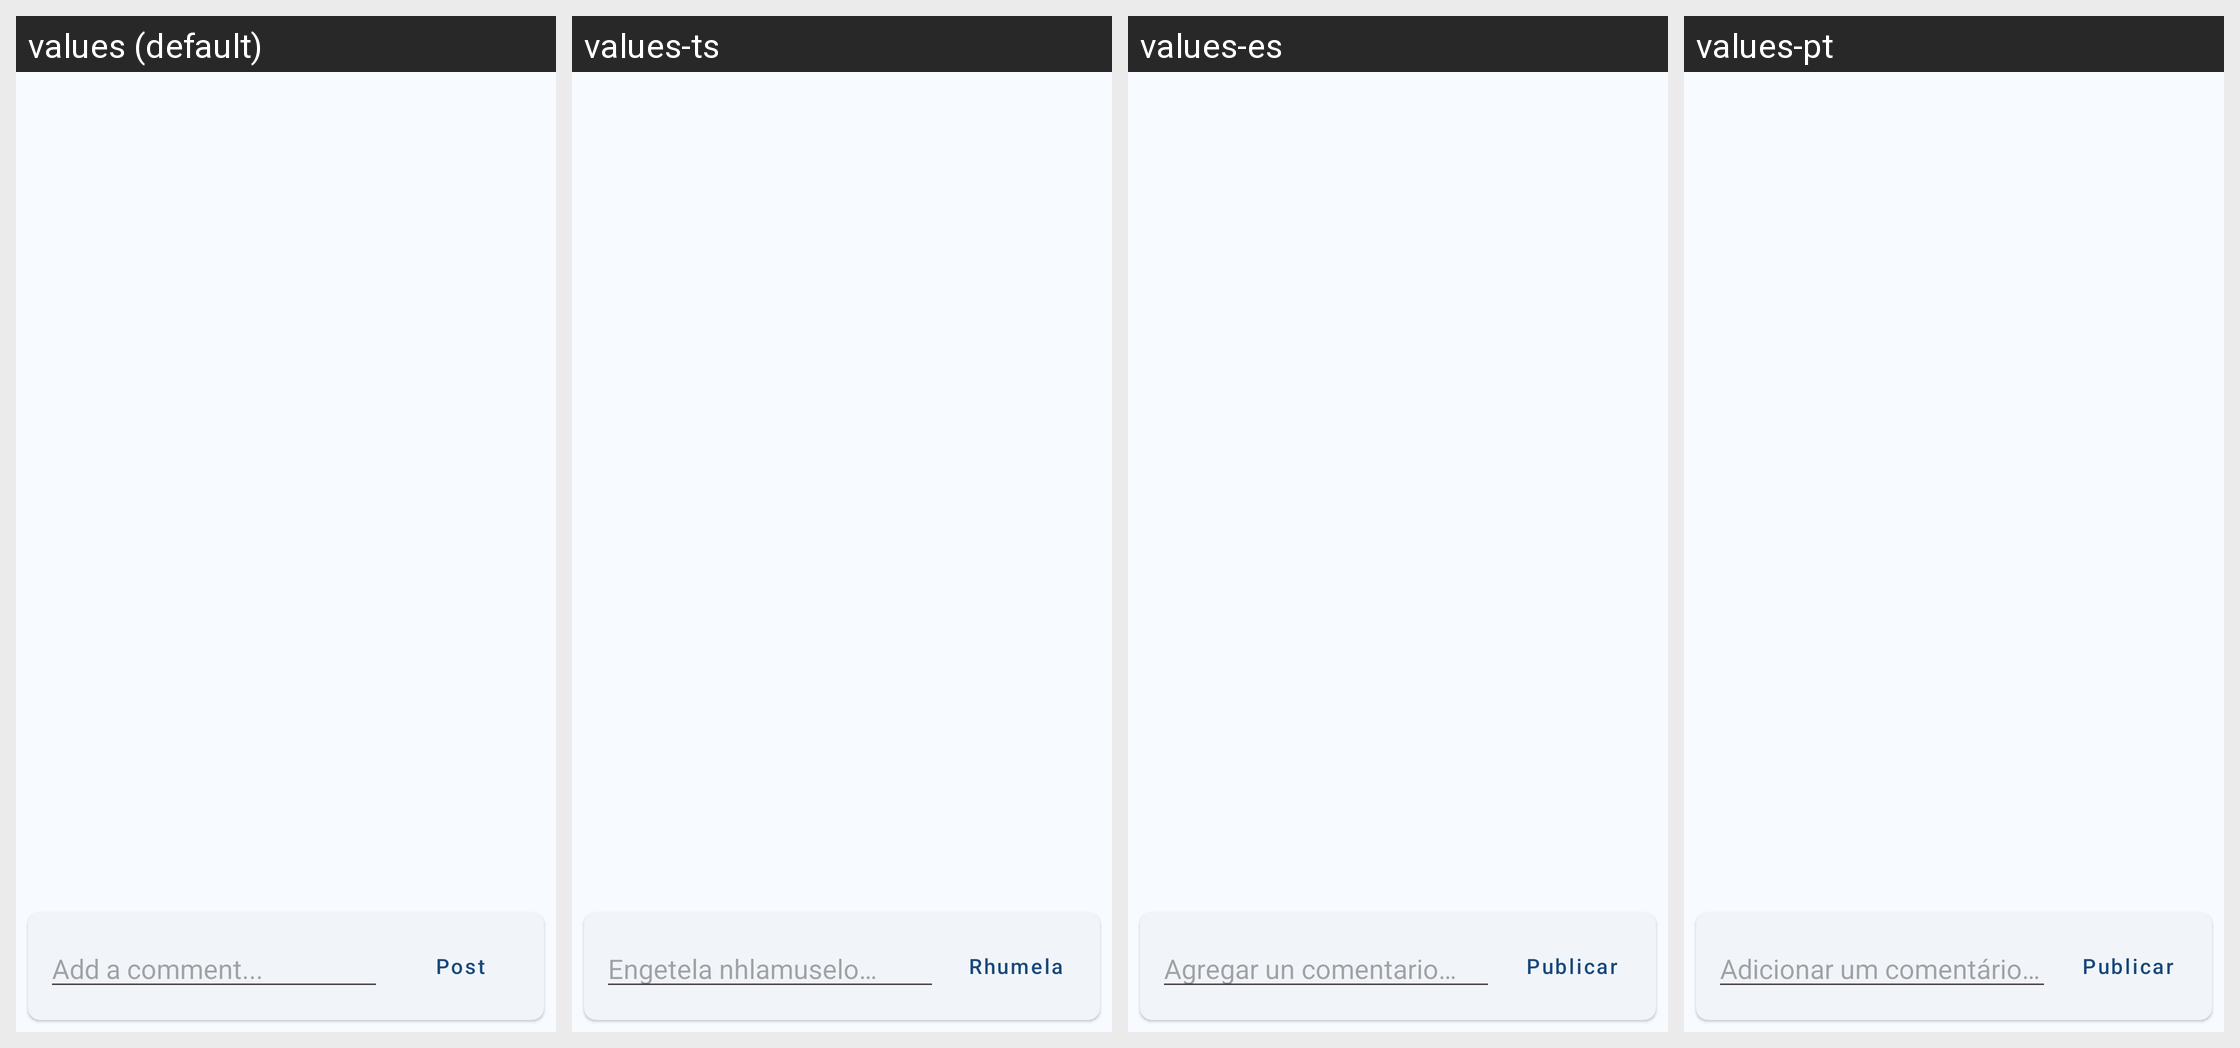

Here is an Android app screen in its default locale and in the app's own translations. Write out the translated-string differences for the strings that appear on this screen.
Android screen res/layout/fragment_comments.xml rendered under 4 locales, left to right: values (default), values-ts, values-es, values-pt. Device: Nexus 5 (rendered at 1080×1920; each locale shown at half size, 540×960, under a caption strip naming it); theme Theme.Tisimu.
Strings drawn on this screen, with the default value and each locale's value (text and hints the layout hard-codes, and strings that could not be matched under every locale, appear in the picture but are not listed):

add_a_comment
  values: Add a comment...
  values-ts: Engetela nhlamuselo…
  values-es: Agregar un comentario…
  values-pt: Adicionar um comentário…

post
  values: Post
  values-ts: Rhumela
  values-es: Publicar
  values-pt: Publicar
